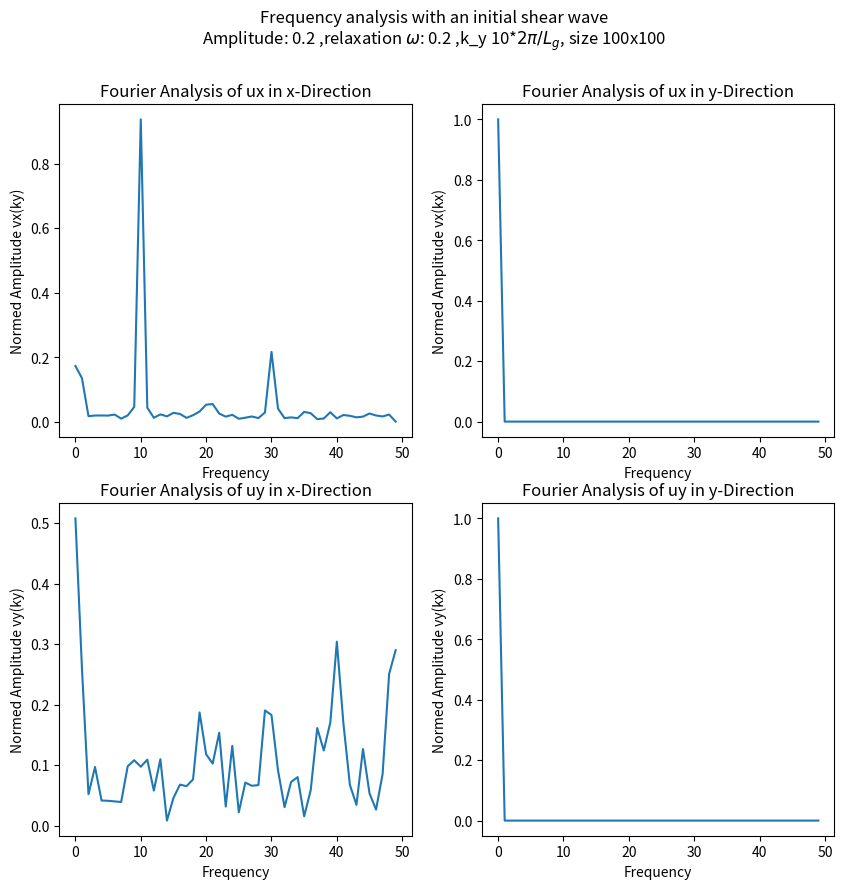

The matplotlib source for this figure:
'''
Remider CodingRules:
Zeilenumbruch bei Spalte 120
Modulname, Klassennamen als CamelCase
Variablennamen, Methodennamen, Funktionsnamen mit unter_strichen
Bitte nicht CamelCase und Unterstriche mischen
'''

'''
I have made the decission to not include anything form the tests 
or from the original code itself.
This module should be able to work on its own, but it will be with basically no explanation in the code itself
for this look at the simpleFlowsTest.
'''

# imports
import numpy as np
import scipy.optimize
import matplotlib.pyplot as plt

# initial variables and sizes
steps = 10000
size_x = 100
size_y = 100
k_y = 2*np.pi/size_x # why did i name this ky and not just periode
amplitude_global = 0.1
periode = 1
relaxation_global = 0.2
velocity_set = np.array([[0, 1, 0, -1, 0, 1, -1, -1, 1],
                         [0,0,1,0,-1,1,1,-1,-1]]).T

# main functions of the simulation
def stream(grid):
    for i in range(1,9):
        grid[i] = np.roll(grid[i],velocity_set[i], axis = (0,1))

def equilibrium(rho,ux,uy):
    uxy_3plus = 3 * (ux + uy)
    uxy_3miuns = 3 * (ux - uy)
    uu = 3 * (ux * ux + uy * uy)
    ux_6 = 6 * ux
    uy_6 = 6 * uy
    uxx_9 = 9 * ux * ux
    uyy_9 = 9 * uy * uy
    uxy_9 = 9 * ux * uy
    return np.array([(2 * rho / 9) * (2 - uu),
                     (rho / 18) * (2 + ux_6 + uxx_9 - uu),
                     (rho / 18) * (2 + uy_6 + uyy_9 - uu),
                     (rho / 18) * (2 - ux_6 + uxx_9 - uu),
                     (rho / 18) * (2 - uy_6 + uyy_9 - uu),
                     (rho / 36) * (1 + uxy_3plus + uxy_9 + uu),
                     (rho / 36) * (1 - uxy_3miuns - uxy_9 + uu),
                     (rho / 36) * (1 - uxy_3plus + uxy_9 + uu),
                     (rho / 36) * (1 + uxy_3miuns - uxy_9 + uu)])


def collision(grid,rho,ux,uy):
    grid -= relaxation_global * (grid - equilibrium(rho, ux, uy))


def collision_with_relaxation(grid,rho,ux,uy,relaxxation):
    grid -= relaxxation * (grid - equilibrium(rho, ux, uy))


def caluculate_rho_ux_uy(grid):
    rho = np.sum(grid, axis=0)  # sums over each one individually
    ux = ((grid[1] + grid[5] + grid[8]) - (grid[3] + grid[6] + grid[7])) / rho
    uy = ((grid[2] + grid[5] + grid[6]) - (grid[4] + grid[7] + grid[8])) / rho
    return rho,ux,uy

# fitting stuff to the amplitude
def theo_Exp(x, v):
    return amplitude_global * np.exp(-v*k_y*k_y*x)

def theo_exp_with_variables(x,v,ky,amplitud):
    return amplitud * np.exp(-v * ky * ky * x)

# helper functions
def plotter_shear_wave():
    sample_freq = size_x
    sample_time  = 1/sample_freq
    amplitude = 0.1
    ky = k_y
    x_values = ky * np.arange(0, size_x)
    shear_wave = amplitude * np.sin(periode * x_values)
    fourier_transform = np.fft.fft(shear_wave) / len(shear_wave)
    fourier_transform = fourier_transform[range(int(len(shear_wave) / 2))]
    tp_count = len(shear_wave)
    values = np.arange(int(tp_count) / 2)
    time_period = tp_count / 100
    freq = values / time_period
    plt.plot(freq[0:10], abs(fourier_transform[0:10]))
    plt.show()

def example_fft():
    sampel_freq = 100
    sample_time = 0.01
    t = np.arange(0,10,sample_time)
    signal1_freq = 3
    signal2_freq = 9
    amplitude1 = np.sin(2*np.pi*signal1_freq*t)
    amplitude2 = np.sin(2*np.pi*signal2_freq*t)
    ampitude = amplitude1 + amplitude2
    fourier_transform = np.fft.fft(ampitude)/len(ampitude)
    fourier_transform = fourier_transform[range(int(len(ampitude)/2))]
    tp_count = len(ampitude)
    values = np.arange(int(tp_count)/2)
    time_period = tp_count/sampel_freq
    freq = values/time_period
    plt.plot(freq,abs(fourier_transform))
    plt.show()

def do_fft_analysis(signal):
    sample_freq = len(signal)
    sample_time = 1 / sample_freq
    fourier_transform = np.fft.fft(signal) / len(signal)
    fourier_transform = fourier_transform[range(int(len(signal) / 2))]
    tp_count = len(signal)
    values = np.arange(int(tp_count) / 2)
    time_period = tp_count / sample_freq
    freq = values / time_period
    return freq, abs(fourier_transform)


# main body
def shear_wave_decay():
    '''
    Original Shear Wave simulatates the function an then fits the exponential decay to it

    Returns
    -------

    '''
    print("Shear Wave Decay")
    # shear wave
    x_values = k_y * np.arange(0,size_x)
    shear_wave = amplitude_global * np.sin(periode * x_values)
    # initizlize the gird
    rho = np.ones((size_x, size_y))
    ux = np.zeros((size_x, size_y))
    ux[:, :] = shear_wave
    uy = np.zeros((size_x, size_y))
    grid = equilibrium(rho, ux, uy)

    amplitude_array = []

    # loop
    for i in range(steps):
        # standard procedure
        stream(grid)
        rho,ux,uy = caluculate_rho_ux_uy(grid)
        collision(grid,rho,ux,uy)
        ###
        # analize the amplitude
        ux_fft = np.fft.fft(ux[int(size_x/2),:])
        ampl = 2/size_y* np.abs(ux_fft)
        ampl = np.max(ampl)
        amplitude_array.append(ampl)

    # theoretical solution
    x = np.arange(0,steps)
    v = 1/3 * (1/relaxation_global - 1/2)
    # some sort of -e-fkt
    u_theo = amplitude_global * np.exp(-v*k_y*k_y*x)

    ###
    param,cv = scipy.optimize.curve_fit(theo_Exp,x,amplitude_array)
    v_s = param[0]
    #print(v_s)
    #print(v)
    # visualize
    fig, ax = plt.subplots()
    textstr = '\n'.join((
        r'size = %d x %d' % (size_x,size_y ),
        r'omega = %.02f' % (relaxation_global,),
        r'amplitude = %.02f' % (amplitude_global,),
        r'v_theo = %.02f' % (v,),
        r'v_sim = %.02f' % (v_s,)
    ))
    # these are matplotlib.patch.Patch properties
    props = dict(boxstyle='round', facecolor='wheat', alpha=0.5)

    # place a text box in upper left in axes coords
    ax.text(0.71, 0.82, textstr, transform=ax.transAxes, fontsize=11,
            verticalalignment='top', bbox=props)

    plt.plot(amplitude_array, label = "Simulated")
    plt.plot(u_theo, color = "red",label = "Theoretically")
    plt.title("Shear Wave Decay")
    plt.ylabel("Amplitude")
    plt.xlabel("# of steps")
    plt.legend()
    plt.show()

def shear_wave_decay_more(amplitude,relaxation,ky):
    '''
    Calls the shear_wave_decay with
    Parameters
    ----------
    amplitude
    relaxxation
    ky

    Returns
    -------

    '''
    # return Params
    v_theoretical = 0
    v_simualated = 0
    amplitude_array = []
    x_values = ky * np.arange(0, size_x)
    shear_wave = amplitude * np.sin(periode * x_values)

    # initizlize the gird
    rho = np.ones((size_x, size_y))
    ux = np.zeros((size_x, size_y))
    ux[:, :] = shear_wave
    uy = np.zeros((size_x, size_y))
    grid = equilibrium(rho, ux, uy)

    # loop
    for i in range(steps):
        # standard procedure
        stream(grid)
        rho, ux, uy = caluculate_rho_ux_uy(grid)
        collision_with_relaxation(grid, rho, ux, uy,relaxation)
        ###
        # analize the amplitude
        ux_fft = np.fft.fft(ux[int(size_x / 2), :])
        ampl = 2 / size_y * np.abs(ux_fft)
        ampl = np.max(ampl)
        amplitude_array.append(ampl)

    # v_theoretical
    x = np.arange(0, steps)
    v_theoretical = 1 / 3 * (1 / relaxation - 1 / 2)
    # some sort of -e-fkt
    amplitude_theo = amplitude * np.exp(-v_theoretical * ky * ky * x)

    # v_simulated
    # lambda wrapper for ky and amplitude
    param, cv = scipy.optimize.curve_fit(lambda x,v : theo_exp_with_variables(x,v,ky,amplitude), x, amplitude_array)
    v_simualated = param[0]

    return v_theoretical, v_simualated,amplitude_theo, amplitude_array

def rapid_call():
    print("Mass caller, Generate six non FFT-analysises")
    # put v theo and v sim in the labels
    # original amplitude
    v_theoretical_array = []
    v_siumlated_array = []
    amplitude_theo_array = []
    ampitude_array_array = []
    runs = 8
    #### Setup
    # cal patterns
    amplitud = np.array([0.1,0.1,0.1,0.1,0.3,0.3,0.3,0.3])
    relaxxation = np.array([0.2,0.2,1.5,1.5,0.2,0.2,1.5,1.5])
    nr = np.array([1, 2, 1, 2, 1, 2, 1, 2])
    ky = nr * k_y
    # running
    for i in range(runs):
        # fkt
        v_theoretical, v_simualated, amplitude_theo, amplitude_array = shear_wave_decay_more(amplitud[i],relaxxation[i] , ky[i])
        # append
        v_theoretical_array.append(v_theoretical)
        v_siumlated_array.append(v_simualated)
        amplitude_theo_array.append(amplitude_theo)
        ampitude_array_array.append(amplitude_array)

    # plotting
    x = 0
    y = 0
    fig_size = (10*2.5,8*2.5)
    axs = plt.figure(figsize = fig_size).subplots(4,2)
    for i in range(runs):
        # plotting
        axs[y, x].plot(amplitude_theo_array[i],label = "Theoretically")
        axs[y, x].plot(ampitude_array_array[i],label = "Simulated")
        axs[y,x].legend()
        title_string = ''.join((r'v_theo = %.02f, v_sim = %.02f' % (v_theoretical_array[i],v_siumlated_array[i])))
        x_lable_string = ''.join((r'Relaxation %.02f, %d * k_y, Amplitude = %.02f' % (relaxxation[i],nr[i],amplitud[i])))
        axs[y,x].set_title(title_string)
        axs[y,x].set_xlabel(x_lable_string)
        # counting
        x +=1
        if x == 2:
            x = 0
        if (i+1) % 2 == 0 and i != 0:
            y +=1

    plt.show()

def shear_wave_decay_fft_analyise(amplitude,relaxation,ky_factor):
    print("Fourier Analysis of the shear wave decay")
    # stuff for the basic simulation
    ky = k_y * ky_factor
    x_values = ky * np.arange(0, size_x)
    shear_wave = amplitude * np.sin(periode * x_values)

    # initizlize the gird
    rho = np.ones((size_x, size_y))
    ux = np.zeros((size_x, size_y))
    ux[:, :] = shear_wave
    uy = np.zeros((size_x, size_y))
    grid = equilibrium(rho, ux, uy)

    # loop
    for i in range(steps):
        # standard procedure
        stream(grid)
        rho, ux, uy = caluculate_rho_ux_uy(grid)
        collision_with_relaxation(grid, rho, ux, uy, relaxation)

    # fft analysiation
    # should only make sense after the loop as we do not recorde the amplitude all the time
    freq_y, transform_y =  do_fft_analysis(uy[int(size_x / 2), :])
    freq_x, transform_x =  do_fft_analysis(ux[int(size_x / 2), :])
    plt.plot(freq_x,transform_x, label = "ux")
    plt.plot(freq_y, transform_y, label = "uy")
    plt.legend()
    plt.show()

def shear_wave_different_times(amplitude,relaxation,ky_factor):
    print("Shear Wave, generates 4 diagrams with the fft amplitudes in different directions")
    # stuff for the basic simulation
    runs = 1000
    ky = ky_factor* k_y
    x_values = ky * np.arange(0, size_x)
    shear_wave = amplitude * np.sin(periode * x_values)

    # initizlize the gird
    rho = np.ones((size_x, size_y))
    ux = np.zeros((size_x, size_y))
    ux[:, :] = shear_wave
    uy = np.zeros((size_x, size_y))
    grid = equilibrium(rho, ux, uy)

    #
    plt.figure(figsize=(12,9), dpi = 100)
    # loop
    for i in range(runs +1):
        # standard procedure
        stream(grid)
        rho, ux, uy = caluculate_rho_ux_uy(grid)
        collision_with_relaxation(grid, rho, ux, uy, relaxation)
        # every 1000 runs do an analysis
        # plot it into one diagram only analyse ux


    # label_string = ""
    fig_size = (10 , 9.5)
    axs = plt.figure(figsize=fig_size).subplots(2, 2)
    # calcs
    # int(size_x / 2) random point in der wave
    freq_x, fourier_x = do_fft_analysis(ux[int(size_x / 2), :])
    freq_y, fourier_y = do_fft_analysis(uy[int(size_x / 2), :])
    fourier_x = fourier_x/np.linalg.norm(fourier_x)
    fourier_y = fourier_y / np.linalg.norm(fourier_y)
    ##
    axs[0, 0].plot(freq_x,fourier_x)
    axs[0, 0].set_title("Fourier Analysis of ux in x-Direction")
    axs[0, 0].set_xlabel("Frequency")
    axs[0, 0].set_ylabel("Normed Amplitude vx(ky)")
    ##
    axs[1, 0].plot(freq_y,fourier_y)
    axs[1, 0].set_title("Fourier Analysis of uy in x-Direction")
    axs[1, 0].set_xlabel("Frequency")
    axs[1, 0].set_ylabel("Normed Amplitude vy(ky)")
    ###
    freq_x, fourier_x = do_fft_analysis(ux[: ,int(size_x / 2)])
    freq_y, fourier_y = do_fft_analysis(uy[: ,int(size_x / 2)])
    fourier_x = fourier_x / np.linalg.norm(fourier_x)
    fourier_y = fourier_y / np.linalg.norm(fourier_y)
    ####
    axs[0, 1].plot(freq_x, fourier_x)
    axs[0, 1].set_title("Fourier Analysis of ux in y-Direction")
    axs[0, 1].set_xlabel("Frequency")
    axs[0, 1].set_ylabel("Normed Amplitude vx(kx)")
    ##
    axs[1, 1].plot(freq_y, fourier_y)
    axs[1, 1].set_title("Fourier Analysis of uy in y-Direction")
    axs[1, 1].set_xlabel("Frequency")
    axs[1, 1].set_ylabel("Normed Amplitude vy(kx)")
    title_string = "Frequency analysis with an initial shear wave" \
                   "\n" \
                   "Amplitude: {}".format(amplitude) \
                   + " ,relaxation $\omega$: {}".format(relaxation) + \
                   " ,k_y {}*$2\pi / L_g$".format(ky_factor) \
                   + ", size {}x{}".format(size_x,size_y)
    plt.suptitle(title_string)
    plt.show()


def shear_wave_decay_return(amplitude,relaxation,ky_factor):
    print("8 diagrams with different kys that relax differently")
    # stuff for the basic simulation
    ky = k_y * ky_factor
    x_values = ky * np.arange(0, size_x)
    shear_wave = amplitude * np.sin(periode * x_values)

    # initialize the gird
    rho = np.ones((size_x, size_y))
    ux = np.zeros((size_x, size_y))
    ux[:, :] = shear_wave
    uy = np.zeros((size_x, size_y))
    grid = equilibrium(rho, ux, uy)

    # loop
    for i in range(steps):
        # standard procedure
        stream(grid)
        rho, ux, uy = caluculate_rho_ux_uy(grid)
        collision_with_relaxation(grid, rho, ux, uy, relaxation)

    return ux, uy

def analyse_different_values():
    print("Analyse diffrent k_ys")
    # call patterns
    num_of_patterns = 8
    amplitude = 0.1
    relaxation = 0.2
    amplitude_call_pattern = np.ones(num_of_patterns) * amplitude
    relaxation_call_pattern = np.ones(num_of_patterns) * relaxation
    ky_factor_call_pattern = (np.arange(num_of_patterns)+1) * 2
    # save bins
    ux_bin = []
    uy_bin = []
    freq_x_bin = []
    fourier_x_bin = []
    freq_y_bin = []
    fourier_y_bin = []
    # run all patterns
    for i in range(num_of_patterns):
        # call function
        ux, uy = shear_wave_decay_return(amplitude_call_pattern[i],relaxation_call_pattern[i],ky_factor_call_pattern[i])
        # only save the value in the middle the  rest can be discarded
        ux_bin.append(ux[int(size_x / 2), :])
        uy_bin.append(uy[int(size_x / 2), :])
    # do a fft analysis
    for i in range(num_of_patterns):
        freq_x, fourier_x = do_fft_analysis(ux_bin[i])
        freq_y, fourier_y = do_fft_analysis(uy_bin[i])
        # append
        freq_x_bin.append(freq_x)
        freq_y_bin.append(freq_y)
        fourier_x_bin.append(fourier_x)
        fourier_y_bin.append(fourier_y)
    # plotting
    x = 0
    y = 0
    fig_size = (10 * 2, 8 * 2)
    axs = plt.figure(figsize=fig_size).subplots(4, 2)
    for i in range(num_of_patterns):
        # actual plotting
        axs[y, x].plot(freq_x_bin[i],fourier_x_bin[i],label = "ux")
        axs[y, x].plot(freq_y_bin[i],fourier_y_bin[i],label = "uy")
        title_string = "Amplitude {}".format(amplitude_call_pattern[i]) \
                       + " ,relaxation {}".format(relaxation_call_pattern[i]) + \
                       " , {}*ky".format(ky_factor_call_pattern[i]) \
                       +", size {}".format(size_x)
        axs[y,x].set_title(title_string)
        axs[y, x].set_xlabel("Frequency")
        axs[y, x].set_ylabel("Amplitude")
        axs[y,x].legend()
        # counting
        x += 1
        if x == 2:
            x = 0
        if (i + 1) % 2 == 0 and i != 0:
            y += 1

    # dont forget
    plt.show()

def generate_omega_viscosity_graph():
    # measured solution plot
    # analytical solution plot
    '''
    Run a number of simulations with different omegas and record it i guess
    ~ 10 maybe need to check of course form 0.03 till 1.7
    remember that we did not think about the ugrad(u) term in the stokes equation
    '''

    # fix this to be right
    omegas = np.linspace(0.03,1.7,100)
    print(np.diff(omegas)[0])
    viscoity = 1/3 *(1/omegas -1/2)
    plt.plot(omegas,viscoity, label = "analytical")
    # non individual plot stuff
    plt.legend()
    plt.xlabel("Omega")
    plt.ylabel("Viscosity")
    plt.show()




''' 
Function call area
'''
# calls
# shear_wave_decay()
# rapid_call()
shear_wave_different_times(0.2,0.2,10)
# analyse_different_values()
# generate_omega_viscosity_graph()
# plotter_shear_wave()
# example_fft()

